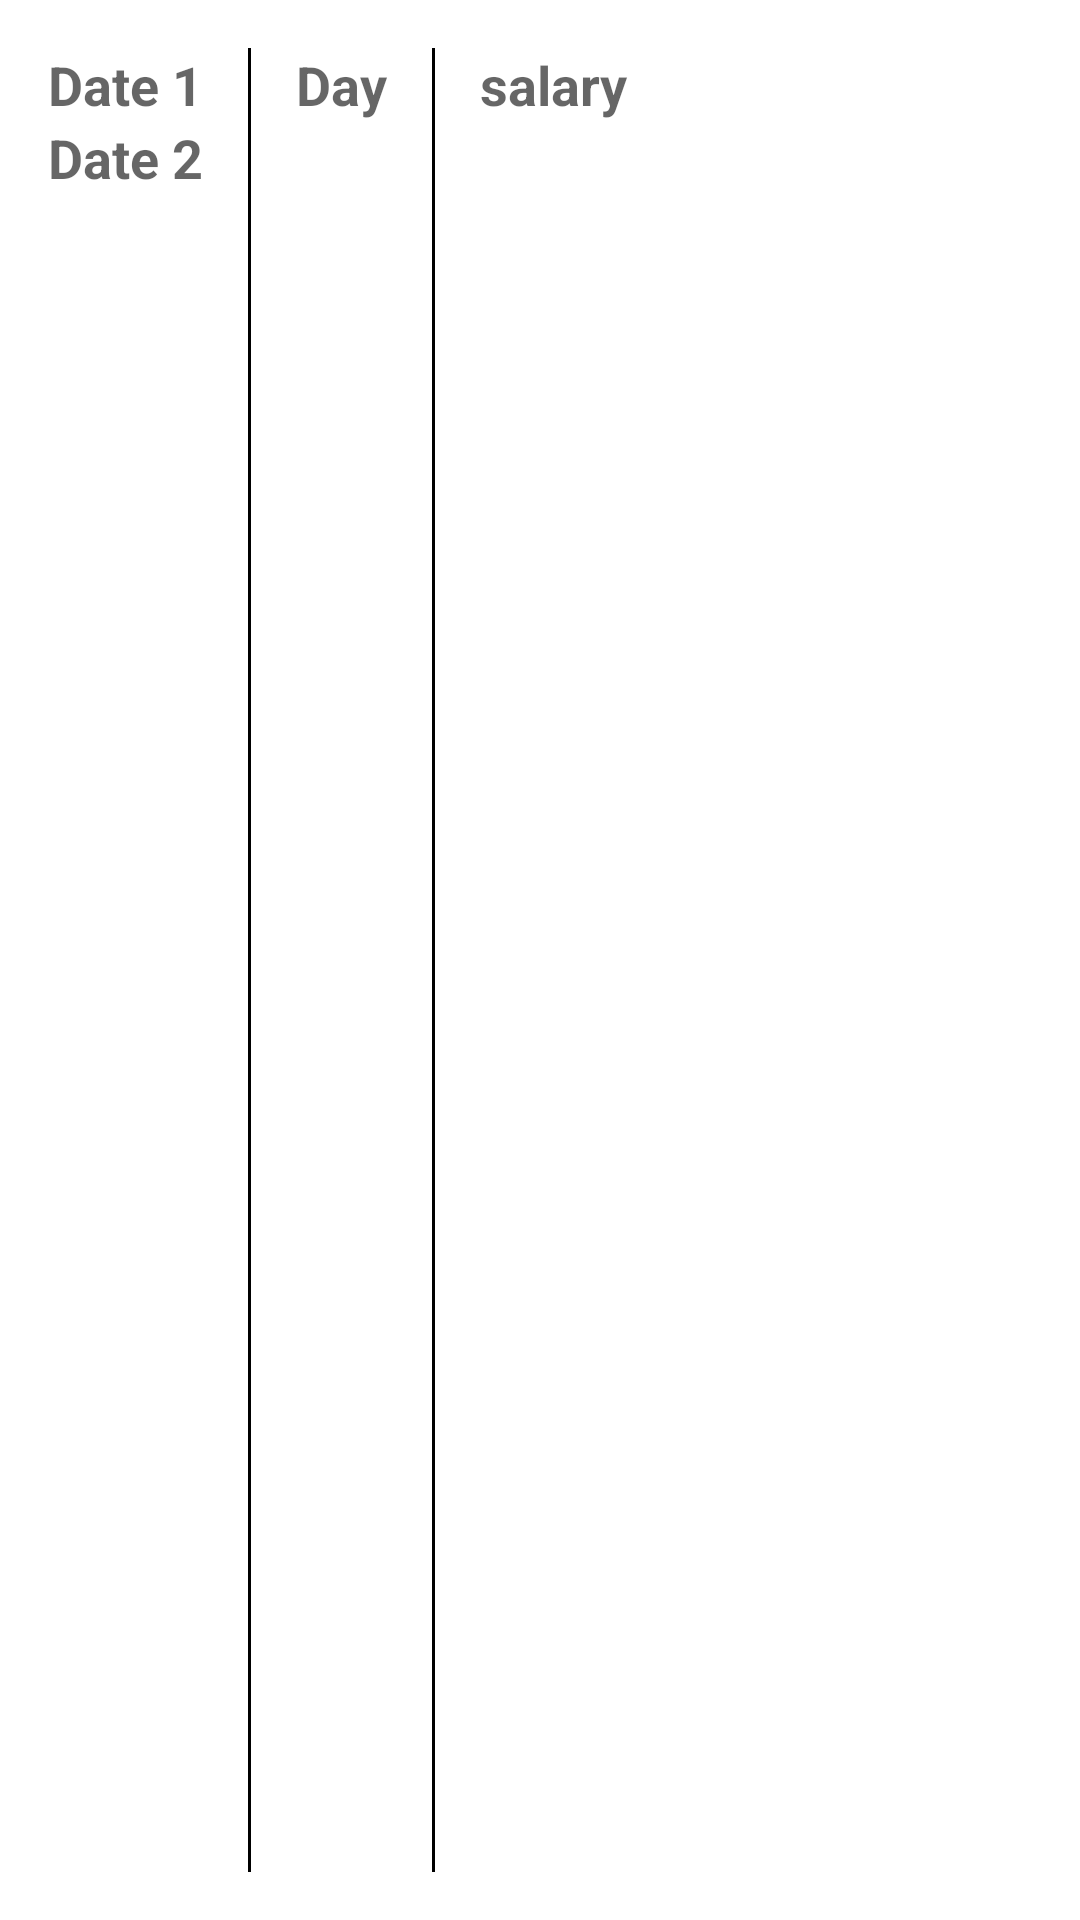

The Android layout XML behind this screen, and the referenced resources:
<!-- AndroidManifest.xml: application theme Theme.HoursWork_Project -->
<!-- res/layout/work_item.xml -->
<LinearLayout xmlns:android="http://schemas.android.com/apk/res/android"
    android:layout_width="match_parent"
    android:layout_height="wrap_content"
    android:orientation="horizontal"
    android:padding="16dp">

    <LinearLayout
        android:layout_width="wrap_content"
        android:layout_height="wrap_content"
        android:orientation="vertical">

        <TextView
            android:id="@+id/text_view_start_date"
            android:layout_width="wrap_content"
            android:layout_height="wrap_content"
            android:hint="Date 1"
            android:layout_marginEnd="15dp"
            android:textAppearance="?android:textAppearanceMedium"
            android:textColor="#333333"
            android:textStyle="bold" />
        <TextView
            android:id="@+id/text_view_end_date"
            android:layout_width="wrap_content"
            android:layout_height="wrap_content"
            android:hint="Date 2"
            android:layout_marginEnd="15dp"
            android:textAppearance="?android:textAppearanceMedium"
            android:textColor="#333333"
            android:textStyle="bold" />

    </LinearLayout>

    <View
        android:layout_width="1dp"
        android:layout_height="match_parent"
        android:background="@android:color/black" />

    <LinearLayout
        android:layout_width="wrap_content"
        android:layout_height="wrap_content"
        android:orientation="vertical">

        <TextView
            android:id="@+id/tvDayOfWeek"
            android:layout_width="wrap_content"
            android:layout_height="wrap_content"
            android:hint="Day"
            android:layout_marginEnd="15dp"
            android:layout_marginStart="15dp"
            android:textAppearance="?android:textAppearanceMedium"
            android:textColor="#000000"
            android:textStyle="bold" />
    </LinearLayout>

    <View
        android:layout_width="1dp"
        android:layout_height="match_parent"
        android:background="@android:color/black" />

    <LinearLayout
        android:layout_width="wrap_content"
        android:layout_height="wrap_content"
        android:orientation="vertical">
        <TextView
            android:id="@+id/tvSalaryDay"
            android:layout_width="wrap_content"
            android:layout_height="wrap_content"
            android:hint="salary"
            android:layout_marginStart="15dp"

            android:textAppearance="?android:textAppearanceMedium"
            android:textColor="#F44336"
            android:textStyle="bold" />
    </LinearLayout>
</LinearLayout>
<!-- resources referenced by this layout -->
<resources>
  <style name="Theme.HoursWork_Project" parent="Theme.MaterialComponents.DayNight.DarkActionBar">
          
          <item name="colorPrimary">#AF8609</item>
          <item name="colorPrimaryVariant">#8C6A04</item>
          <item name="colorOnPrimary">@color/white</item>
          
          <item name="colorSecondary">@color/teal_200</item>
          <item name="colorSecondaryVariant">@color/teal_700</item>
          <item name="colorOnSecondary">@color/black</item>
          
          <item name="android:statusBarColor" tools:targetApi="l">?attr/colorPrimaryVariant</item>
          
      </style>
  <!-- not gathered from this repository: default colours our renderer supplied (Android Studio template values) -->
  <color name="teal_200">#FF03DAC5</color>
  <color name="teal_700">#FF018786</color>
  <color name="black">#FF000000</color>
  <color name="white">#FFFFFFFF</color>
</resources>
